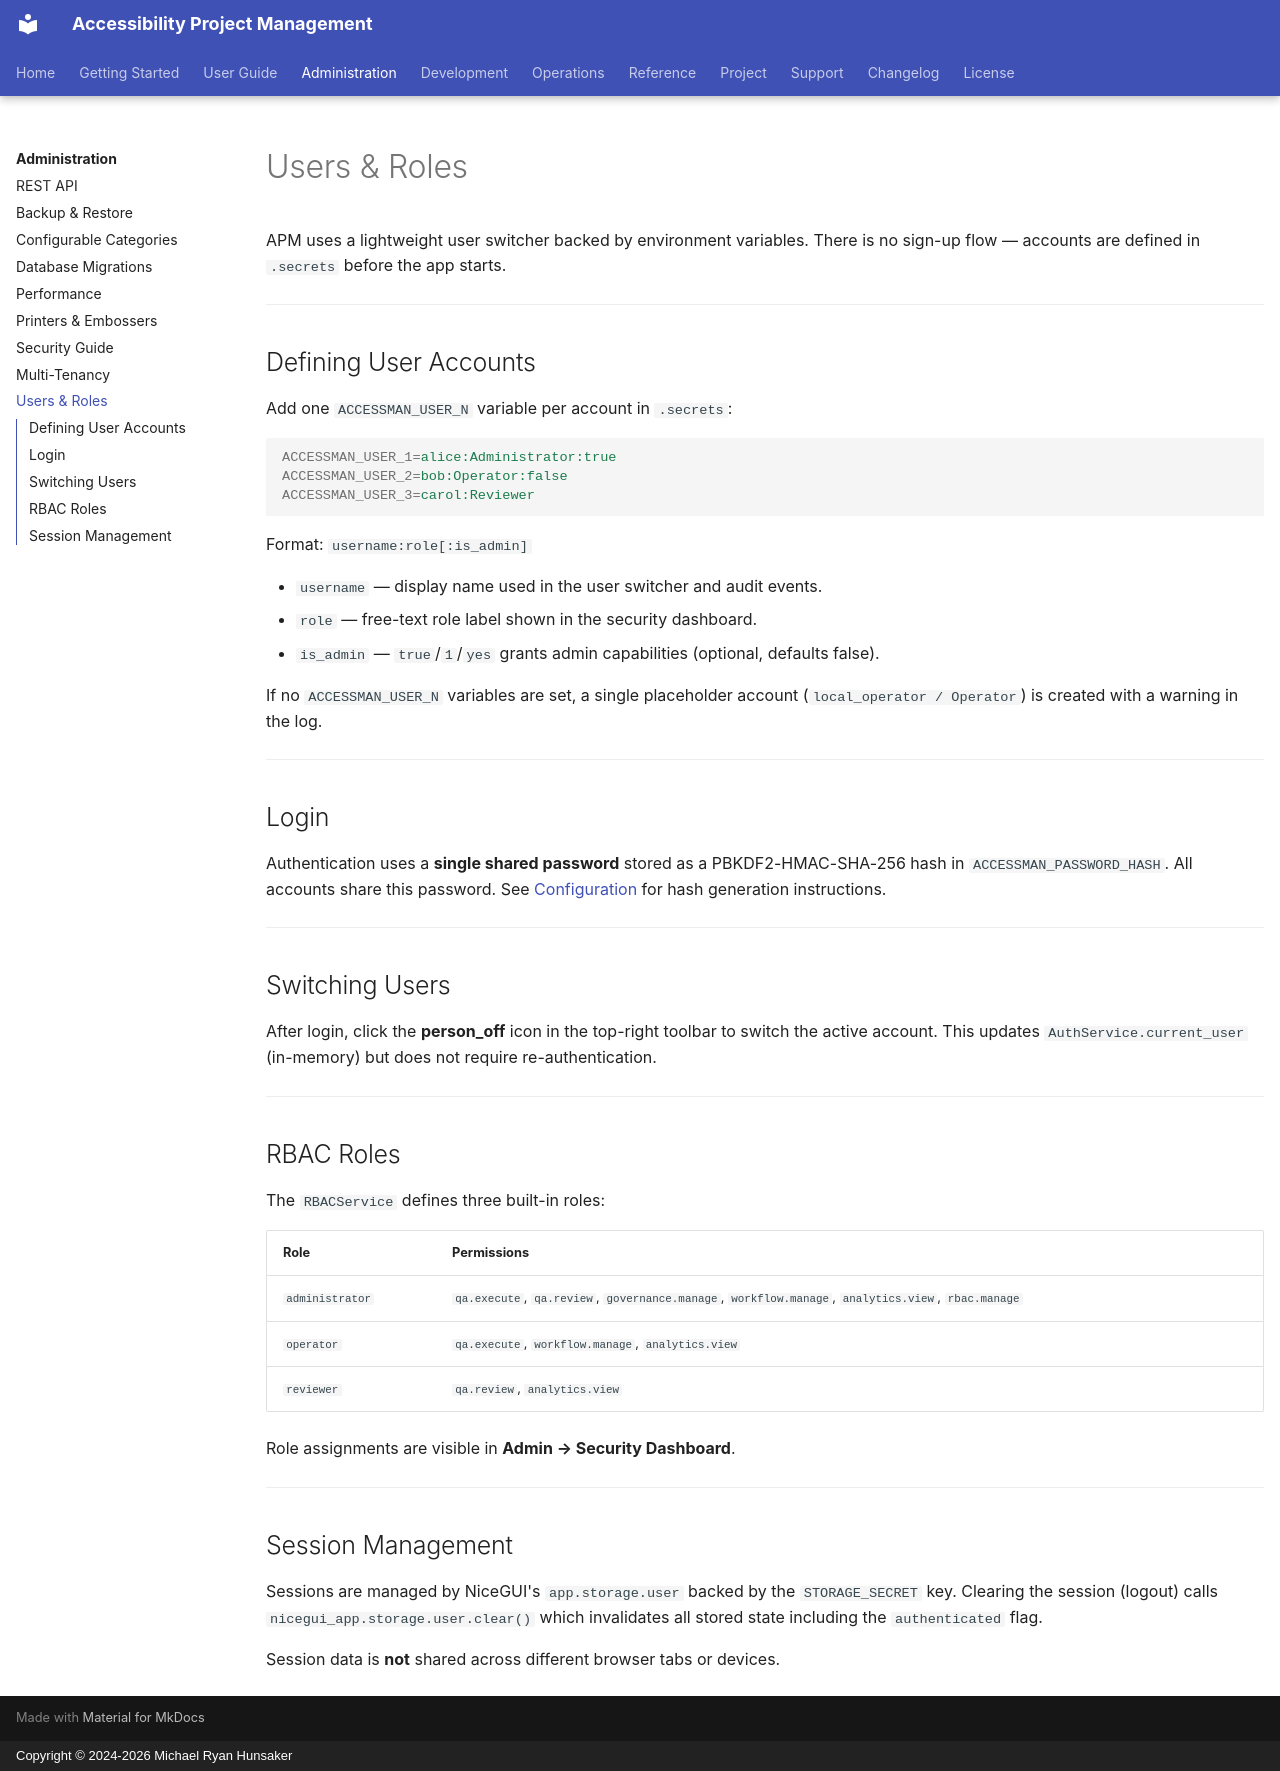

repository: mrhunsaker/AccessibilityProjectmanagement · page: administration/users-roles/index.html · generator: mkdocs · copyright: Copyright © 2024-2026 Michael Ryan Hunsaker

# Users & Roles

APM uses a lightweight user switcher backed by environment variables.  There
is no sign-up flow — accounts are defined in `.secrets` before the app starts.

---

## Defining User Accounts

Add one `ACCESSMAN_USER_N` variable per account in `.secrets`:

```ini
ACCESSMAN_USER_1=alice:Administrator:true
ACCESSMAN_USER_2=bob:Operator:false
ACCESSMAN_USER_3=carol:Reviewer
```

Format: `username:role[:is_admin]`

- `username` — display name used in the user switcher and audit events.
- `role` — free-text role label shown in the security dashboard.
- `is_admin` — `true`/`1`/`yes` grants admin capabilities (optional, defaults false).

If no `ACCESSMAN_USER_N` variables are set, a single placeholder account
(`local_operator / Operator`) is created with a warning in the log.

---

## Login

Authentication uses a **single shared password** stored as a
PBKDF2-HMAC-SHA-256 hash in `ACCESSMAN_PASSWORD_HASH`.  All accounts share
this password.  See [Configuration](../getting-started/configuration.md) for
hash generation instructions.

---

## Switching Users

After login, click the **person_off** icon in the top-right toolbar to switch
the active account.  This updates `AuthService.current_user` (in-memory) but
does not require re-authentication.

---

## RBAC Roles

The `RBACService` defines three built-in roles:

| Role | Permissions |
|------|-------------|
| `administrator` | `qa.execute`, `qa.review`, `governance.manage`, `workflow.manage`, `analytics.view`, `rbac.manage` |
| `operator` | `qa.execute`, `workflow.manage`, `analytics.view` |
| `reviewer` | `qa.review`, `analytics.view` |

Role assignments are visible in **Admin → Security Dashboard**.

---

## Session Management

Sessions are managed by NiceGUI's `app.storage.user` backed by the
`STORAGE_SECRET` key.  Clearing the session (logout) calls
`nicegui_app.storage.user.clear()` which invalidates all stored state
including the `authenticated` flag.

Session data is **not** shared across different browser tabs or devices.
